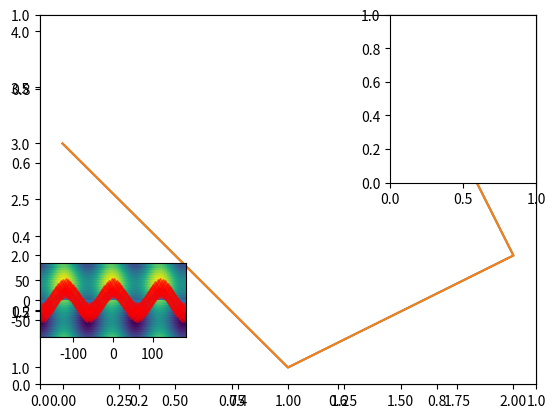
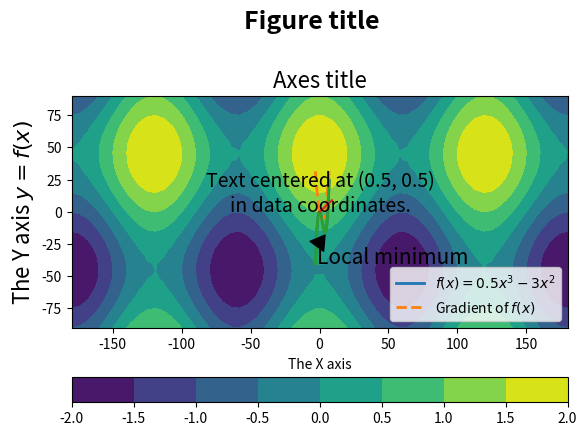

These figures' Python source, in order: (Note: this script raises an exception after producing the figures.)
import matplotlib.pyplot as plt
plt.rcParams['image.cmap'] = 'viridis'

import matplotlib.pyplot as plt

fig = plt.figure()
plt.show()

ax = plt.axes()
plt.show()

ax = plt.axes()
line1, = ax.plot([0, 1, 2, 1.5], [3, 1, 2, 4])
plt.show()







plt.plot([0, 1, 2, 1.5], [3, 1, 2, 4])
plt.show()



top_right_ax = plt.subplot(2, 3, 3)
bottom_left_ax = plt.subplot(2, 3, 4)

plt.show()



import numpy as np

x = np.linspace(-180, 180, 60)
y = np.linspace(-90, 90, 30)
x2d, y2d = np.meshgrid(x, y)
data = np.cos(3 * np.deg2rad(x2d)) + np.sin(2 * np.deg2rad(y2d))

plt.contourf(x, y, data)
plt.show()

plt.imshow(data, extent=[-180, 180, -90, 90],
           interpolation='nearest', origin='lower')
plt.show()

plt.pcolormesh(x, y, data)
plt.show()

plt.scatter(x2d, y2d, c=data, s=15)
plt.show()

plt.bar(x, data.sum(axis=0), width=np.diff(x)[0])
plt.show()

plt.plot(x, data.sum(axis=0), linestyle='--',
         marker='d', markersize=10, color='red', alpha=0.5)
plt.show()

fig = plt.figure()
ax = plt.axes()
# Adjust the created axes so its topmost extent is 0.8 of the figure.
fig.subplots_adjust(top=0.8)
fig.suptitle('Figure title', fontsize=18, fontweight='bold')
ax.set_title('Axes title', fontsize=16)
ax.set_xlabel('The X axis')
ax.set_ylabel('The Y axis $y=f(x)$', fontsize=16)
ax.text(0.5, 0.5, 'Text centered at (0.5, 0.5)\nin data coordinates.',
        horizontalalignment='center', fontsize=14)
plt.show()

x = np.linspace(-3, 7, 200)
plt.plot(x, 0.5 * x ** 3 - 3 * x ** 2, linewidth=2,
         label='$f(x)=0.5x^3-3x^2$')
plt.plot(x, 1.5 * x ** 2 - 6 * x, linewidth=2, linestyle='--',
         label='Gradient of $f(x)$', )
plt.legend(loc='lower right')
plt.grid()
plt.show()

x = np.linspace(-180, 180, 60)
y = np.linspace(-90, 90, 30)
x2d, y2d = np.meshgrid(x, y)
data = np.cos(3 * np.deg2rad(x2d)) + np.sin(2 * np.deg2rad(y2d))

plt.contourf(x, y, data)
plt.colorbar(orientation='horizontal')
plt.show()

x = np.linspace(-3, 7, 200)
plt.plot(x, 0.5*x**3 - 3*x**2, linewidth=2)
plt.annotate('Local minimum',
             xy=(4, -18),
             xytext=(-2, -40), fontsize=15,
             arrowprops={'facecolor': 'black', 'headlength': 10})
plt.grid()
plt.show()

plt.plot(range(10))
plt.savefig('my_plot.png')

from IPython.display import Image
Image(filename='my_plot.png') 

plt.gcf().canvas.get_supported_filetypes_grouped()

import matplotlib.pyplot as plt
import numpy as np

np.random.seed(1234)

n_steps = 500
t = np.arange(n_steps)

# Probability distribution:
mu = 0.002    # Mean
sigma = 0.01  # Standard deviation

# Generate a random walk, with position X as a function of time:
S = mu + sigma * np.random.randn(n_steps)
X = S.cumsum()

# Calculate the 1 sigma upper and lower analytic population bounds:
lower_bound = mu * t - sigma * np.sqrt(t)
upper_bound = mu * t + sigma * np.sqrt(t)